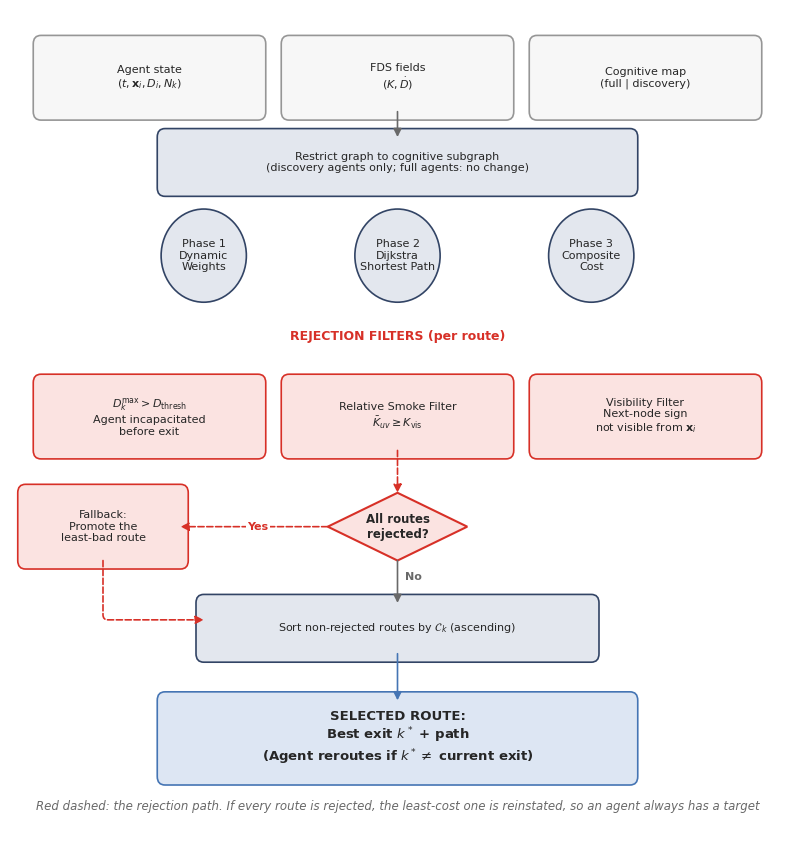

Source code (Python):
from __future__ import annotations

from pathlib import Path

import matplotlib.pyplot as plt
import seaborn as sns
from matplotlib.patches import Circle, FancyBboxPatch, Polygon

OUT_PATH = Path("routing_diagram_final_result.png")

# --- Colors ---
# Shared palette of the concept figures: chosen route blue, refused route red
# (dashed), stages in the map dark slate, neutral inputs grey.
C_INPUT = "#f7f7f7"  # neutral input
C_PHASE = "#e3e7ee"  # routing step, tint of the known-stage slate
C_REJECT = "#fbe3e1"  # tint of the refused-route red
C_FALLBACK = "#fbe3e1"
C_OUTPUT = "#dde6f3"  # tint of the chosen-route blue
C_ARROW = "dimgrey"
C_REJECT_BORDER = "#d73027"
C_PHASE_BORDER = "#324465"
C_INPUT_BORDER = "#969696"
C_OUT_BORDER = "#4575b4"


def draw_box(ax, x, y, w, h, text, facecolor, edgecolor, fontsize=8, bold=False):
    box = FancyBboxPatch(
        (x - w / 2, y - h / 2),
        w,
        h,
        boxstyle="round,pad=0.01",
        facecolor=facecolor,
        edgecolor=edgecolor,
        linewidth=1.2,
        zorder=3,
    )
    ax.add_patch(box)
    weight = "bold" if bold else "normal"
    ax.text(
        x,
        y,
        text,
        ha="center",
        va="center",
        fontsize=fontsize,
        fontweight=weight,
        zorder=4,
        linespacing=1.2,
    )


def draw_circle(ax, x, y, r, text, facecolor, edgecolor, fontsize=8):
    circle = Circle(
        (x, y), r, facecolor=facecolor, edgecolor=edgecolor, linewidth=1.2, zorder=3
    )
    ax.add_patch(circle)
    ax.text(
        x,
        y,
        text,
        ha="center",
        va="center",
        fontsize=fontsize,
        zorder=4,
        linespacing=1.2,
    )


def draw_arrow(
    ax,
    x0,
    y0,
    x1,
    y1,
    label="",
    color=C_ARROW,
    label_pos=0.5,
    shrink=0,
    connectionstyle=None,
    linestyle="-",
):
    arrow_props = dict(
        arrowstyle="-|>",
        color=color,
        lw=1.2,
        linestyle=linestyle,
        mutation_scale=12,
        shrinkA=shrink,
        shrinkB=shrink,
    )
    if connectionstyle:
        arrow_props["connectionstyle"] = connectionstyle
    ax.annotate("", xy=(x1, y1), xytext=(x0, y0), arrowprops=arrow_props, zorder=5)
    if label:
        mx, my = x0 + (x1 - x0) * label_pos, y0 + (y1 - y0) * label_pos
        ax.text(
            mx + 0.01,
            my,
            label,
            fontsize=8,
            color=color,
            fontweight="bold",
            va="center",
            bbox=dict(fc="white", ec="none", pad=1.0),
            zorder=6,
        )


def main():
    sns.set_theme(font_scale=1.0, style="whitegrid", font="DejaVu Sans")
    fig, ax = plt.subplots(figsize=(10, 11))
    ax.set_xlim(0, 1)
    ax.set_ylim(0, 1)
    ax.axis("off")
    CX = 0.5
    BW_STD, BH_STD = 0.28, 0.08
    XS_STD = [0.18, 0.5, 0.82]

    # --- Y-coordinates ---
    Y_INPUT, Y_RESTRICT, Y_PHASES = 0.92, 0.82, 0.71
    Y_REJ_TITLE, Y_REJECTS, Y_DIAMOND = 0.61, 0.52, 0.39
    Y_SORT, Y_OUTPUT = 0.27, 0.14

    # 1. Inputs (3 Blue Boxes)
    labels_in = [
        "Agent state\n$(t, \\mathbf{x}_i, D_i, N_k)$",
        "FDS fields\n$(K, \\dot{D})$",
        "Cognitive map\n(full | discovery)",
    ]
    for x, txt in zip(XS_STD, labels_in):
        draw_box(ax, x, Y_INPUT, BW_STD, BH_STD, txt, C_INPUT, C_INPUT_BORDER)
    draw_arrow(ax, CX, Y_INPUT - BH_STD / 2, CX, Y_RESTRICT + 0.03)

    # 2. Restrict Graph (Green Box)
    draw_box(
        ax,
        CX,
        Y_RESTRICT,
        0.6,
        0.06,
        "Restrict graph to cognitive subgraph\n(discovery agents only; full agents: no change)",
        C_PHASE,
        C_PHASE_BORDER,
    )

    # 3. Phases (Floating circular nodes)
    labels_phase = [
        "Phase 1\nDynamic\nWeights",
        "Phase 2\nDijkstra\nShortest Path",
        "Phase 3\nComposite\nCost",
    ]
    for x, txt in zip([0.25, 0.5, 0.75], labels_phase):
        draw_circle(ax, x, Y_PHASES, 0.055, txt, C_PHASE, C_PHASE_BORDER)

    # 4. Rejection Filters (3 Orange Boxes - aligned with inputs)
    ax.text(
        CX,
        Y_REJ_TITLE,
        "REJECTION FILTERS (per route)",
        ha="center",
        fontweight="bold",
        color=C_REJECT_BORDER,
        fontsize=9,
    )
    labels_rej = [
        "$D^{\\max}_k > D_{\\text{thresh}}$\nAgent incapacitated\nbefore exit",
        "Relative Smoke Filter\n$\\bar{K}_{uv} \\geq K_{\\text{vis}}$",
        "Visibility Filter\nNext-node sign\nnot visible from $\\mathbf{x}_i$",
    ]
    for x, txt in zip(XS_STD, labels_rej):
        draw_box(ax, x, Y_REJECTS, BW_STD, BH_STD, txt, C_REJECT, C_REJECT_BORDER)

    # Arrow to Decision Diamond from the middle filter
    draw_arrow(
        ax,
        XS_STD[1],
        Y_REJECTS - BH_STD / 2,
        CX,
        Y_DIAMOND + 0.04,
        color=C_REJECT_BORDER,
        linestyle="--",
    )

    # 5. Decision Diamond & Fallback
    diamond = Polygon(
        [
            [CX, Y_DIAMOND + 0.04],
            [CX + 0.09, Y_DIAMOND],
            [CX, Y_DIAMOND - 0.04],
            [CX - 0.09, Y_DIAMOND],
        ],
        facecolor=C_FALLBACK,
        edgecolor=C_REJECT_BORDER,
        lw=1.5,
        zorder=3,
    )
    ax.add_patch(diamond)
    ax.text(
        CX,
        Y_DIAMOND,
        "All routes\nrejected?",
        ha="center",
        va="center",
        fontsize=8.5,
        fontweight="bold",
    )

    X_FALL, W_FALL, BW_SORT = 0.12, 0.2, 0.5
    draw_arrow(
        ax,
        CX - 0.09,
        Y_DIAMOND,
        X_FALL + W_FALL / 2,
        Y_DIAMOND,
        label="Yes",
        color=C_REJECT_BORDER,
        label_pos=0.6,
        linestyle="--",
    )
    draw_box(
        ax,
        X_FALL,
        Y_DIAMOND,
        W_FALL,
        0.08,
        "Fallback:\nPromote the\nleast-bad route",
        C_FALLBACK,
        C_REJECT_BORDER,
    )

    # Rerouted Fallback arrow to Side of Sort box
    draw_arrow(
        ax,
        X_FALL,
        Y_DIAMOND - 0.04,
        CX - BW_SORT / 2,
        Y_SORT + 0.01,
        color=C_REJECT_BORDER,
        connectionstyle="angle,angleA=-90,angleB=180,rad=5",
        linestyle="--",
    )

    # 6. Sort & Output
    draw_arrow(ax, CX, Y_DIAMOND - 0.04, CX, Y_SORT + 0.03, label="No", label_pos=0.4)
    draw_box(
        ax,
        CX,
        Y_SORT,
        BW_SORT,
        0.06,
        "Sort non-rejected routes by $\\mathcal{C}_k$ (ascending)",
        C_PHASE,
        C_PHASE_BORDER,
    )
    draw_arrow(ax, CX, Y_SORT - 0.03, CX, Y_OUTPUT + 0.045, color=C_OUT_BORDER)
    draw_box(
        ax,
        CX,
        Y_OUTPUT,
        0.6,
        0.09,
        "SELECTED ROUTE:\nBest exit $k^*$ + path\n(Agent reroutes if $k^* \\neq$ current exit)",
        C_OUTPUT,
        C_OUT_BORDER,
        bold=True,
        fontsize=9.5,
    )
    ax.text(
        CX,
        0.06,
        "Red dashed: the rejection path. If every route is rejected, the "
        "least-cost one is reinstated, so an agent always has a target",
        ha="center",
        va="center",
        fontsize=8.5,
        color="dimgrey",
        style="italic",
    )

    plt.savefig(OUT_PATH, dpi=300, bbox_inches="tight")
    plt.show()


if __name__ == "__main__":
    main()
